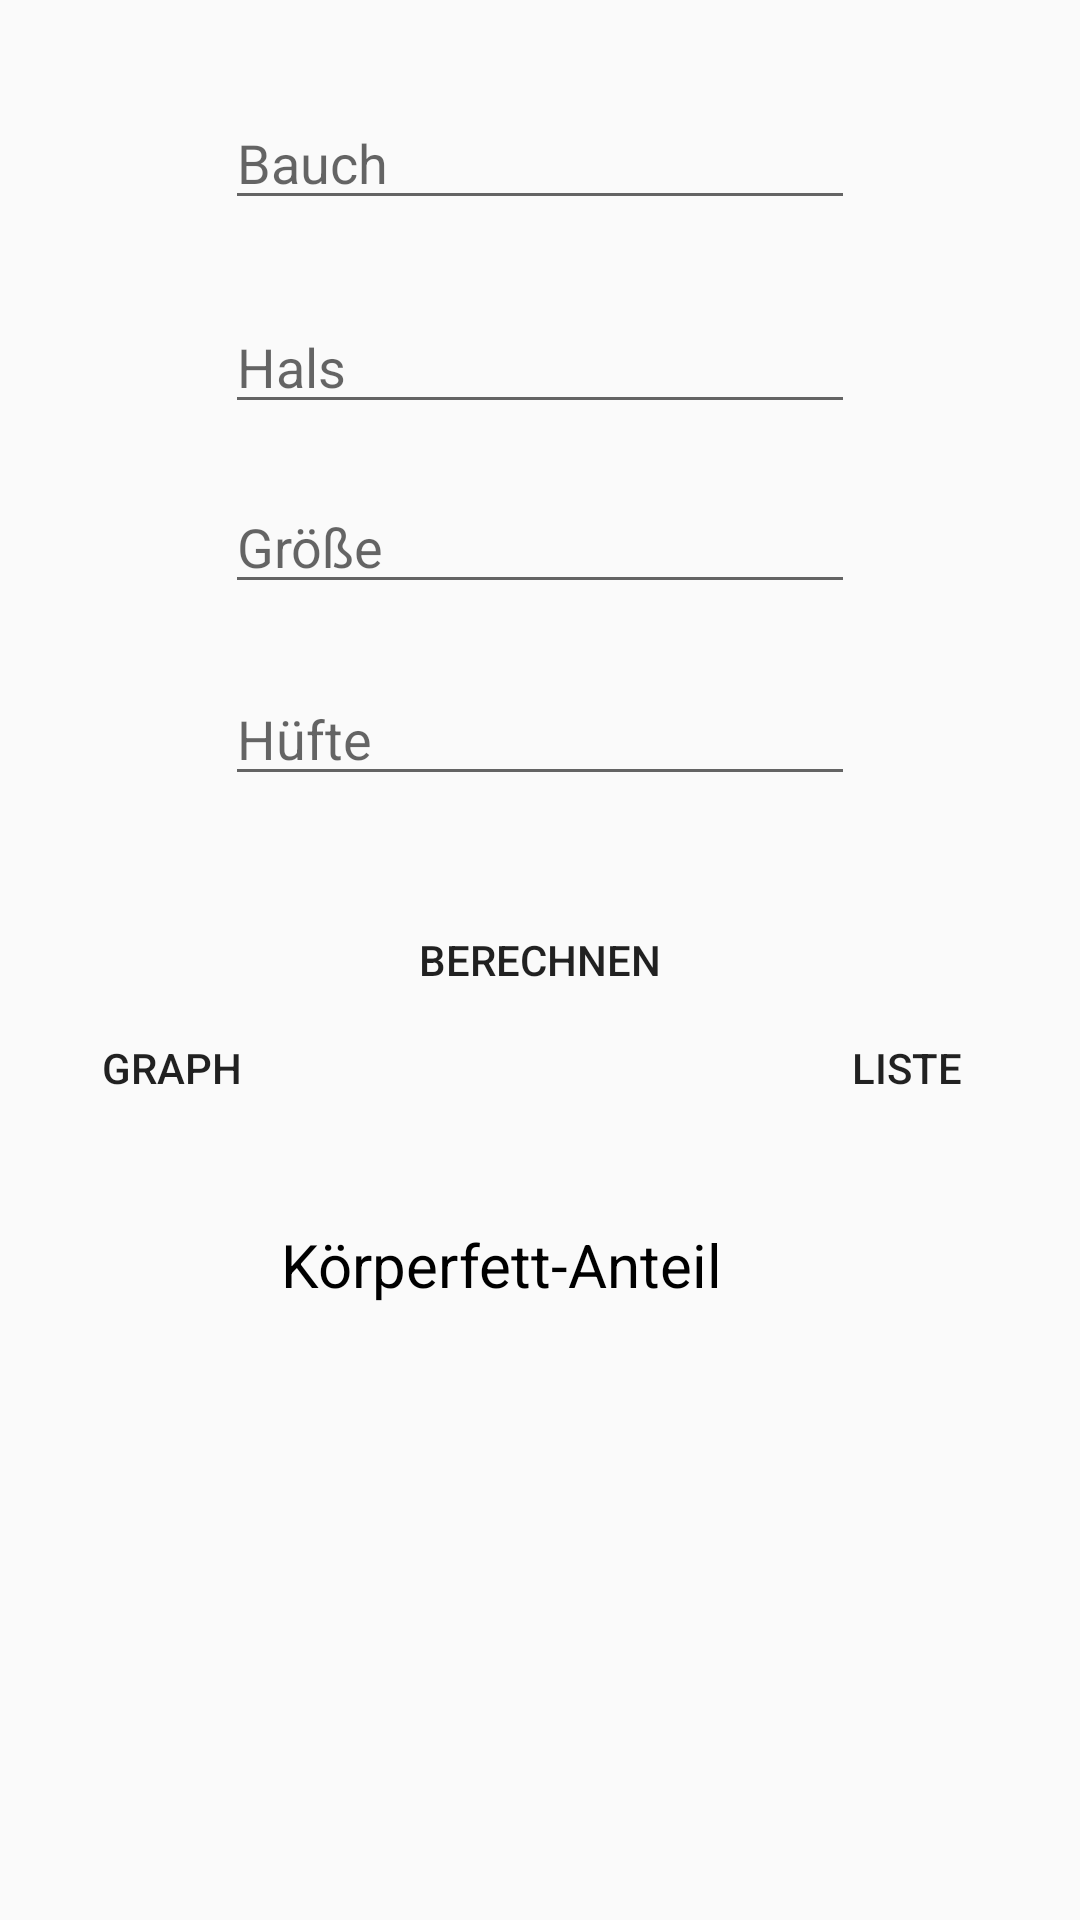

The Android layout XML behind this screen, and the referenced resources:
<!-- AndroidManifest.xml: application theme AppTheme -->
<!-- res/layout/activity_frau2.xml -->
<?xml version="1.0" encoding="utf-8"?>
<androidx.constraintlayout.widget.ConstraintLayout xmlns:android="http://schemas.android.com/apk/res/android"
    xmlns:app="http://schemas.android.com/apk/res-auto"
    xmlns:tools="http://schemas.android.com/tools"
    android:layout_width="match_parent"
    android:layout_height="match_parent"
    tools:context=".Frau"
    android:background="@drawable/gradient_background">


    <Button
        android:id="@+id/button3"
        android:layout_width="wrap_content"
        android:layout_height="wrap_content"
        android:layout_marginTop="332dp"
        android:background="@drawable/button_round"
        android:padding="10dp"
        android:text="Graph"
        app:layout_constraintEnd_toEndOf="parent"
        app:layout_constraintHorizontal_bias="0.049"
        app:layout_constraintStart_toStartOf="parent"
        app:layout_constraintTop_toTopOf="parent" />

    <Button
        android:id="@+id/button2"
        android:layout_width="wrap_content"
        android:layout_height="wrap_content"
        android:layout_marginTop="332dp"
        android:background="@drawable/button_round"
        android:padding="10dp"
        android:text="Liste"
        app:layout_constraintEnd_toEndOf="parent"
        app:layout_constraintHorizontal_bias="0.95"
        app:layout_constraintStart_toStartOf="parent"
        app:layout_constraintTop_toTopOf="parent" />

    <EditText
        android:id="@+id/editText4"
        android:layout_width="wrap_content"
        android:layout_height="wrap_content"
        android:layout_marginTop="160dp"
        android:ems="10"
        android:hint="Größe"
        android:inputType="numberDecimal"
        app:layout_constraintEnd_toEndOf="parent"
        app:layout_constraintStart_toStartOf="parent"
        app:layout_constraintTop_toTopOf="parent" />

    <EditText
        android:id="@+id/editText5"
        android:layout_width="wrap_content"
        android:layout_height="wrap_content"
        android:layout_marginTop="224dp"
        android:ems="10"
        android:hint="Hüfte"
        android:inputType="numberDecimal"
        app:layout_constraintEnd_toEndOf="parent"
        app:layout_constraintStart_toStartOf="parent"
        app:layout_constraintTop_toTopOf="parent" />

    <EditText
        android:id="@+id/editText2"
        android:layout_width="wrap_content"
        android:layout_height="wrap_content"
        android:layout_marginTop="32dp"
        android:ems="10"
        android:hint="Bauch"
        android:inputType="numberDecimal"
        app:layout_constraintEnd_toEndOf="parent"
        app:layout_constraintStart_toStartOf="parent"
        app:layout_constraintTop_toTopOf="parent" />

    <EditText
        android:id="@+id/editText3"
        android:layout_width="wrap_content"
        android:layout_height="wrap_content"
        android:layout_marginTop="100dp"
        android:ems="10"
        android:hint="Hals"
        android:inputType="numberDecimal"
        app:layout_constraintEnd_toEndOf="parent"
        app:layout_constraintStart_toStartOf="parent"
        app:layout_constraintTop_toTopOf="parent" />

    <TextView
        android:id="@+id/textView2"
        android:layout_width="193dp"
        android:layout_height="193dp"
        android:layout_marginTop="48dp"
        android:background="@drawable/button_round"
        android:padding="10dp"
        android:text="Körperfett-Anteil"
        android:textColor="#000"
        android:textSize="20dp"
        app:layout_constraintBottom_toBottomOf="parent"
        app:layout_constraintEnd_toEndOf="parent"
        app:layout_constraintStart_toStartOf="parent"
        app:layout_constraintTop_toBottomOf="@+id/button"
        app:layout_constraintVertical_bias="0.111" />

    <ImageView
        android:id="@+id/imageView2"
        android:layout_width="149dp"
        android:layout_height="134dp"
        android:layout_marginTop="92dp"
        app:layout_constraintBottom_toBottomOf="parent"
        app:layout_constraintEnd_toEndOf="parent"
        app:layout_constraintStart_toStartOf="parent"
        app:layout_constraintTop_toBottomOf="@+id/button"
        app:layout_constraintVertical_bias="0.0"
        tools:srcCompat="@tools:sample/avatars[0]" />

    <Button
        android:id="@+id/button"
        android:layout_width="wrap_content"
        android:layout_height="wrap_content"
        android:layout_marginTop="296dp"
        android:background="@drawable/button_round"
        android:padding="10dp"
        android:text="Berechnen"
        app:layout_constraintEnd_toEndOf="parent"
        app:layout_constraintStart_toStartOf="parent"
        app:layout_constraintTop_toTopOf="parent" />
</androidx.constraintlayout.widget.ConstraintLayout>
<!-- resources referenced by this layout -->
<resources>
  <style name="AppTheme" parent="Theme.AppCompat.Light.DarkActionBar">
          
          <item name="colorPrimary">#8ec5fc</item>
          <item name="colorPrimaryDark">@color/colorPrimaryDark</item>
          <item name="colorAccent">@color/colorAccent</item>
      </style>
  <color name="colorPrimaryDark">#8ec5fc</color>
  <color name="colorAccent">#D81B60</color>
</resources>
